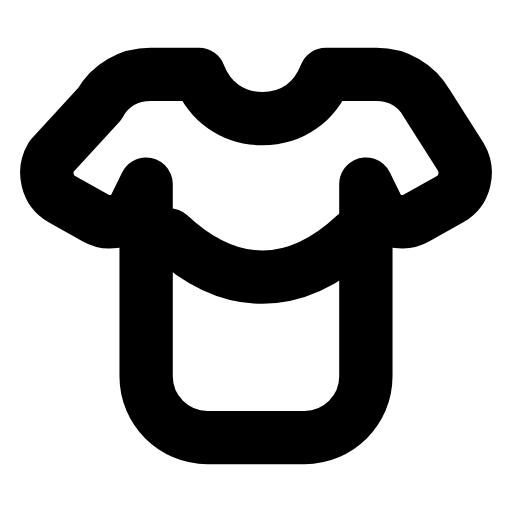
t = 0.00 s
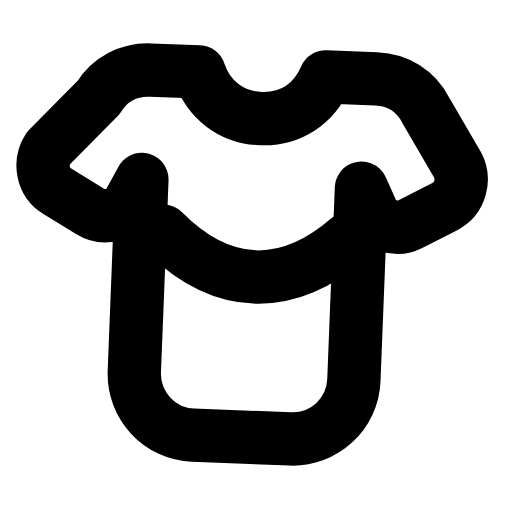
t = 0.30 s
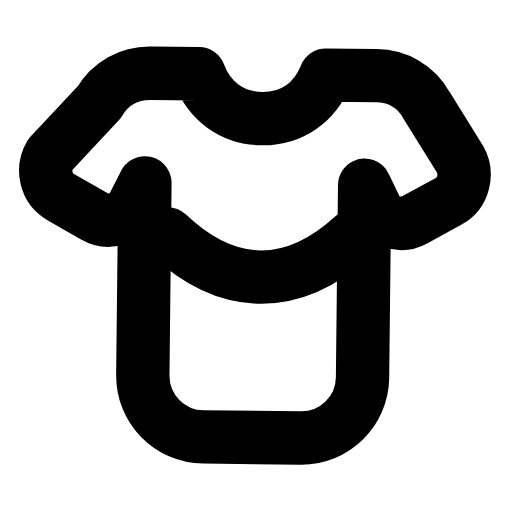
t = 0.56 s
t = 0.83 s: frame unchanged from t = 0.00 s, image omitted
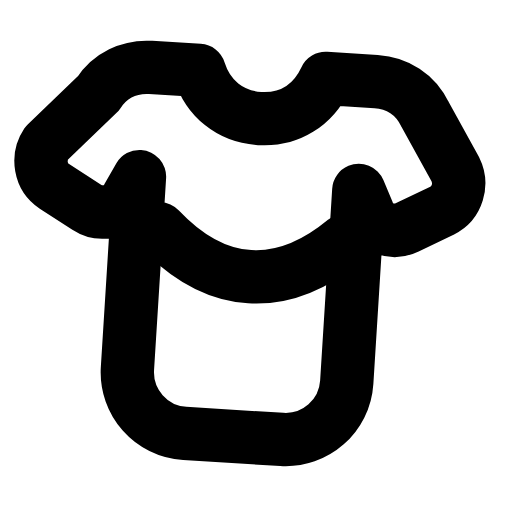
t = 1.15 s
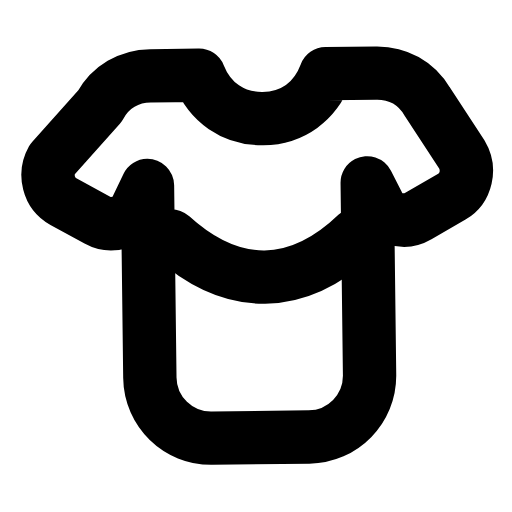
t = 1.42 s

The animated SVG that drew these frames (rendered in a browser with its animation timeline set to each time). Animation: 1 SMIL element (animateTransform=1); one cycle of 1.70 s, repeats indefinitely.

<svg xmlns="http://www.w3.org/2000/svg" width="24" height="24" viewBox="0 0 24 24" fill="none"><g transform="translate(0 -1)"><g><animateTransform attributeName="transform" type="rotate" values="0 12.3 4.49;-4 12.3 4.49;3.6 12.3 4.49;0 12.3 4.49;0 12.3 4.49;3.6 12.3 4.49;-4 12.3 4.49;0 12.3 4.49;0 12.3 4.49" keyTimes="0;0.135;0.2925;0.45;0.6;0.705;0.81;0.9;1" dur="1.7s" repeatCount="indefinite" calcMode="spline" keySplines="0.16 1 0.3 1;0.16 1 0.3 1;0.16 1 0.3 1;0.16 1 0.3 1;0.16 1 0.3 1;0.16 1 0.3 1;0.16 1 0.3 1;0.16 1 0.3 1"/><path stroke="currentColor" stroke-width="2.5" stroke-linecap="round" stroke-linejoin="round" fill="none" d="M9.33 4.49C9.82 5.77 10.91 6.56 12.3 6.56S14.77 5.77 15.27 4.49L17.64 4.49C18.63 4.49 19.52 4.98 20.02 5.87L21.6 8.35C22 9.04 21.8 9.93 21.11 10.33L19.52 11.22C18.83 11.61 17.94 11.32 17.64 10.62L17.15 9.63L17.15 18.64C17.15 20.23 15.86 21.51 14.28 21.51L9.72 21.51C8.14 21.51 6.85 20.23 6.85 18.64L6.85 9.63L6.36 10.62C6.06 11.32 5.17 11.61 4.48 11.22L2.89 10.33C2.2 9.93 2 9.04 2.4 8.35L4.67 5.87C5.17 4.98 6.06 4.49 7.05 4.49L9.33 4.49Z"></path><path stroke="currentColor" stroke-width="2.5" stroke-linecap="round" stroke-linejoin="round" fill="none" d="M7.94 12.01C9.43 13.4 10.91 13.99 12.3 13.99S15.17 13.4 16.65 12.01"></path></g></g></svg>
